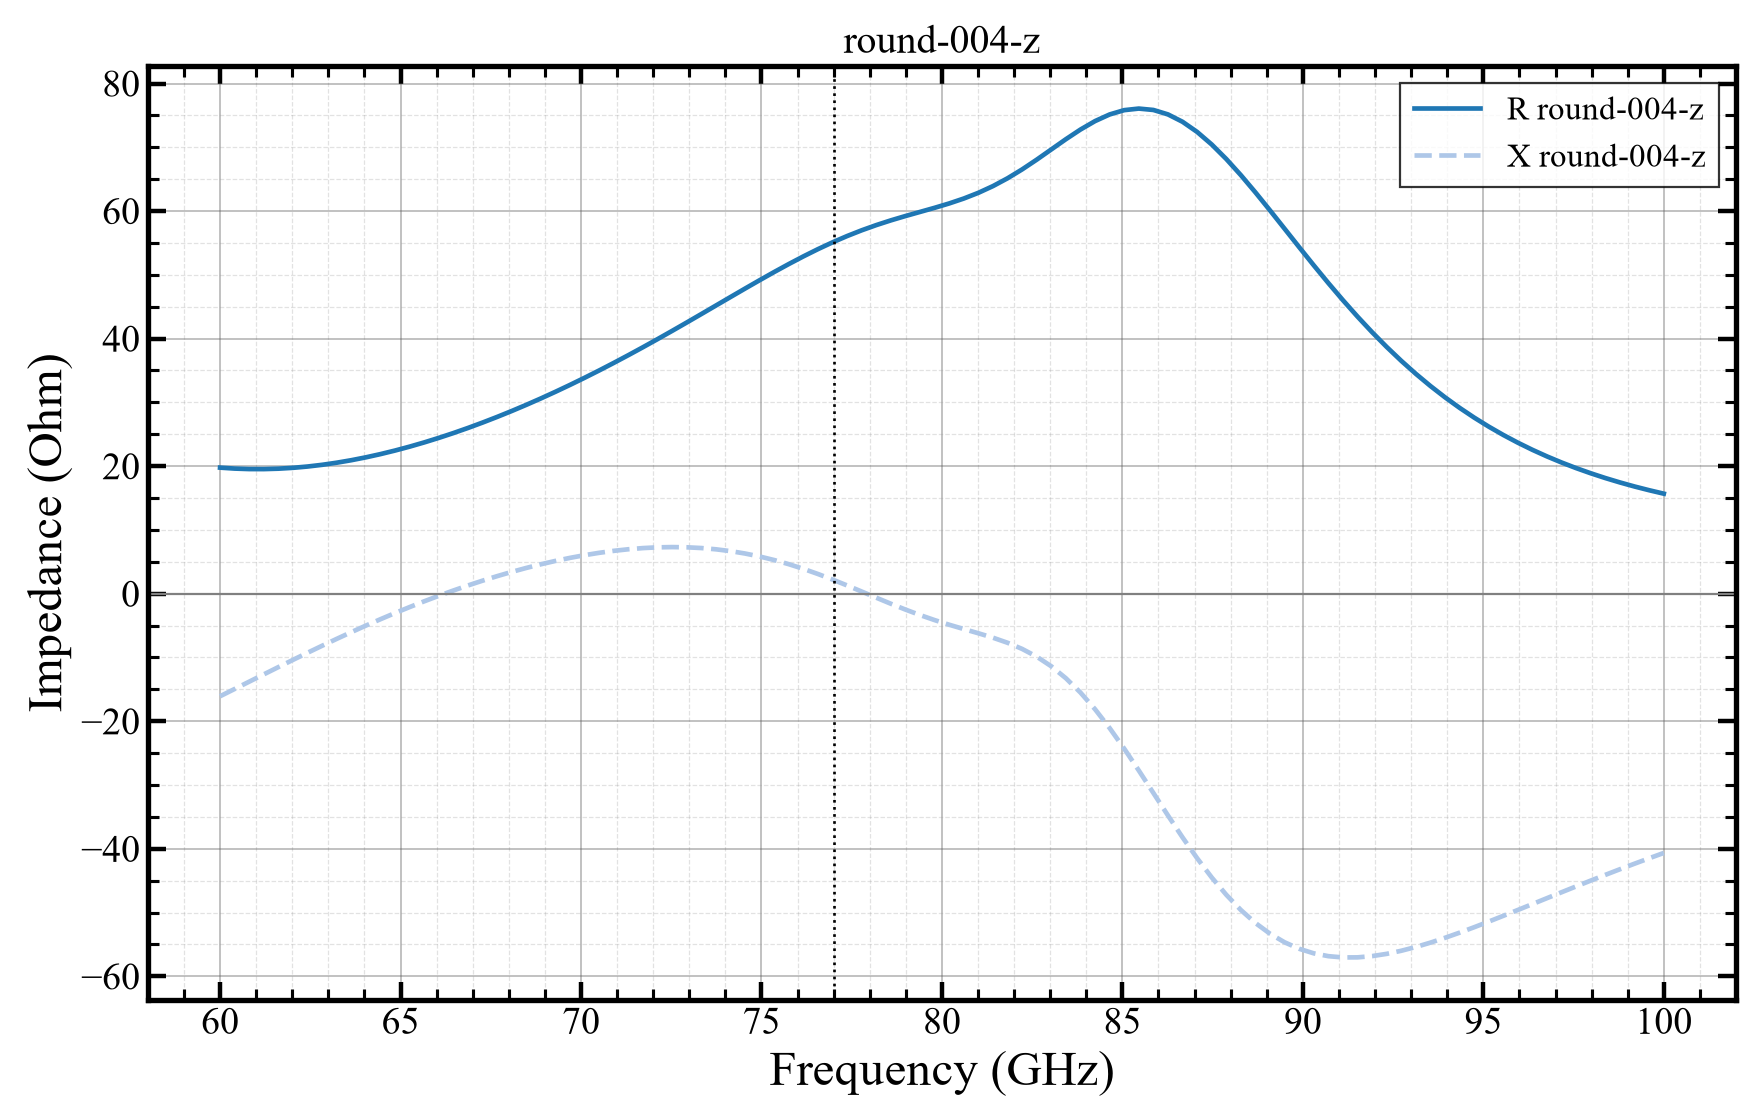

Data behind this chart, as committed beside it:
freq_ghz, re, im
60, 19.77, -16.08
60.4, 19.62, -14.94
60.81, 19.54, -13.79
61.21, 19.54, -12.65
61.62, 19.6, -11.51
62.02, 19.74, -10.38
62.42, 19.94, -9.26
62.83, 20.21, -8.161
63.23, 20.54, -7.083
63.64, 20.93, -6.028
64.04, 21.38, -5
64.44, 21.89, -4.001
64.85, 22.45, -3.032
65.25, 23.06, -2.096
65.66, 23.72, -1.194
66.06, 24.43, -0.3276
66.46, 25.19, 0.5015
66.87, 25.99, 1.292
67.27, 26.83, 2.043
67.68, 27.72, 2.752
68.08, 28.65, 3.418
68.48, 29.61, 4.04
68.89, 30.62, 4.615
69.29, 31.66, 5.142
69.7, 32.74, 5.619
70.1, 33.86, 6.043
70.51, 35.01, 6.411
70.91, 36.19, 6.721
71.31, 37.41, 6.97
71.72, 38.65, 7.153
72.12, 39.92, 7.268
72.53, 41.21, 7.31
72.93, 42.52, 7.275
73.33, 43.85, 7.161
73.74, 45.18, 6.962
74.14, 46.52, 6.676
74.55, 47.85, 6.3
74.95, 49.16, 5.833
75.35, 50.44, 5.275
75.76, 51.69, 4.627
76.16, 52.89, 3.896
76.57, 54.03, 3.088
76.97, 55.1, 2.214
77.37, 56.08, 1.291
77.78, 56.98, 0.3363
78.18, 57.8, -0.6276
78.59, 58.54, -1.577
78.99, 59.22, -2.491
79.39, 59.86, -3.349
79.8, 60.51, -4.141
80.2, 61.19, -4.867
80.61, 61.96, -5.544
81.01, 62.86, -6.205
81.41, 63.91, -6.9
81.82, 65.14, -7.695
82.22, 66.53, -8.66
82.63, 68.06, -9.869
83.03, 69.66, -11.39
83.43, 71.27, -13.26
83.84, 72.78, -15.5
... 40 more rows
